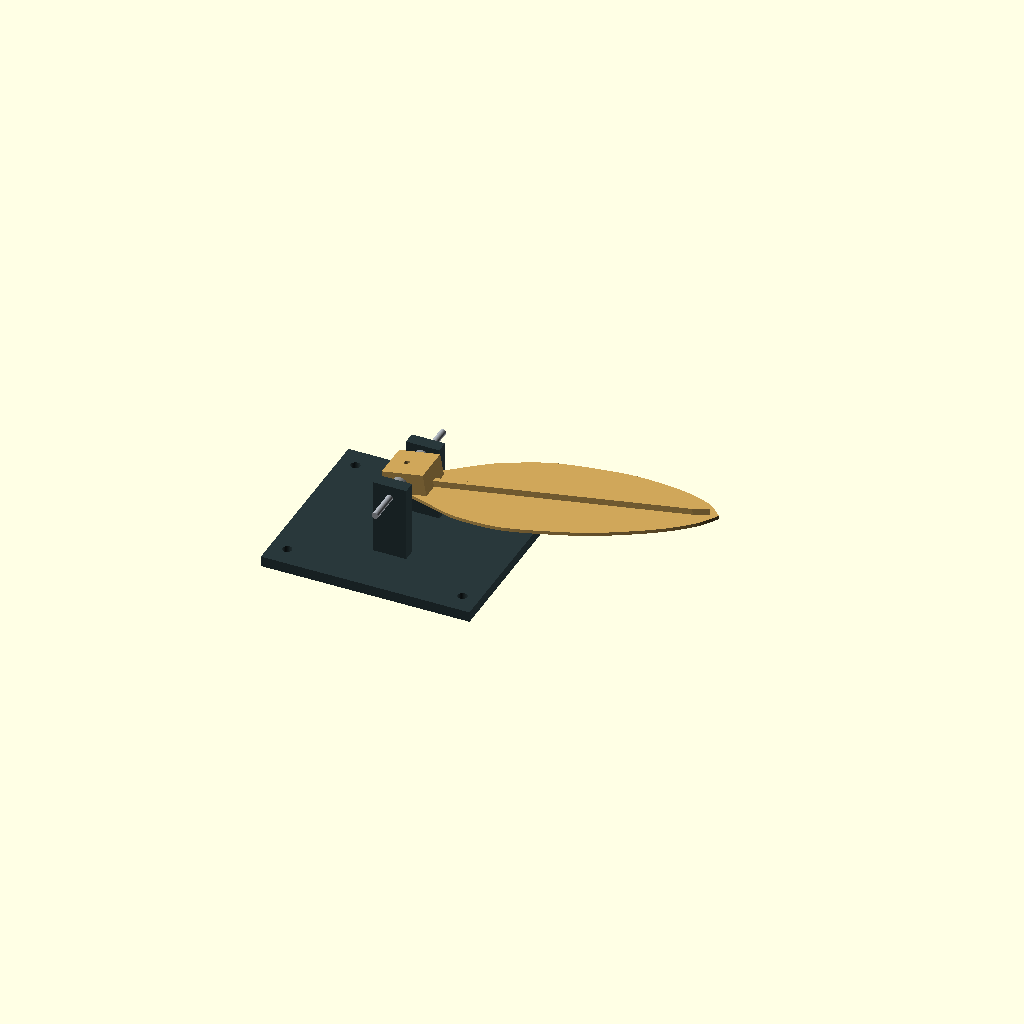
Cell 1: rendered with the file's own defaults.
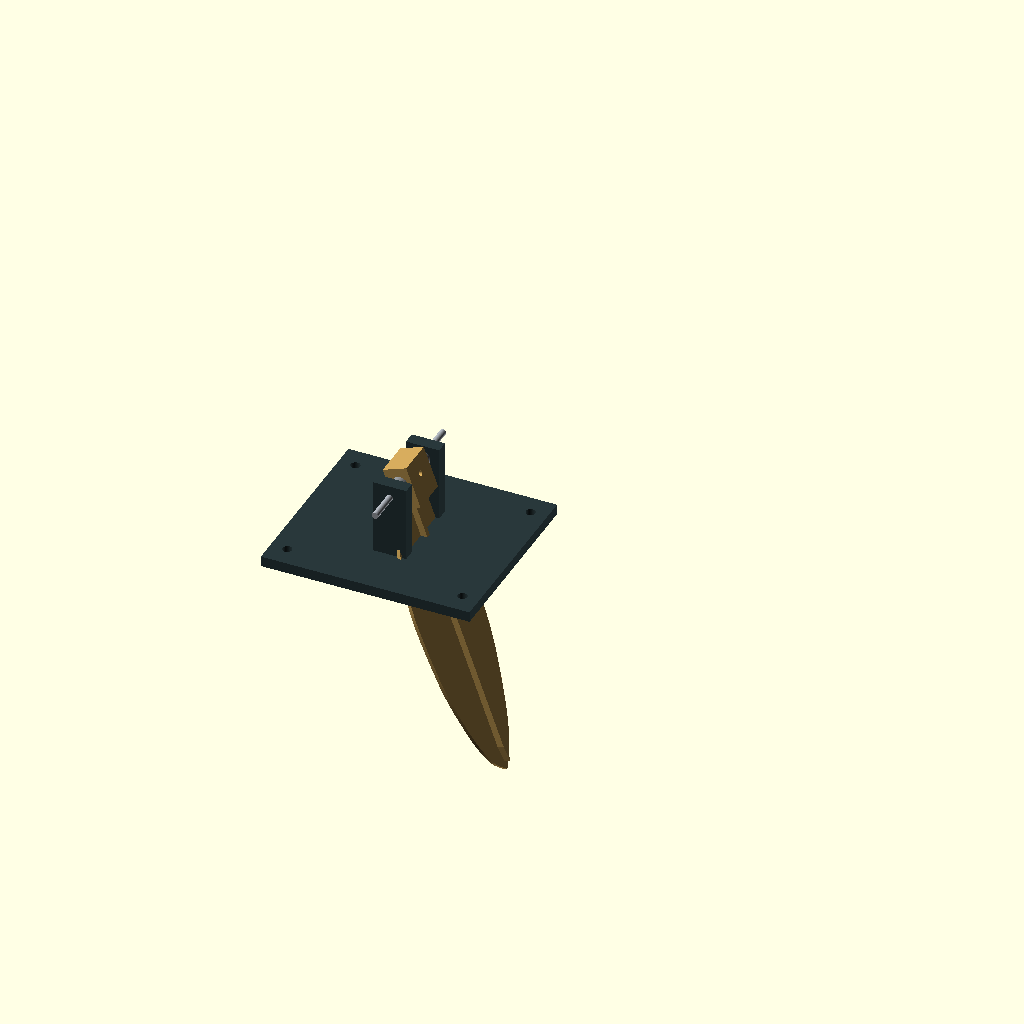
Cell 2: the same model with angle = 160.
One fixed orthographic camera (rotation 55°, 0°, 25°; colour scheme Cornfield) for every cell.
Source of the model, interne/eclosion/prototype-p0/eclosion_p0.scad:
// ECLOSION P0 v0.2 - ETUDE, mm. Aucun G-code.
// part = "assemblage", "petale", "socle", "entretoise", "coupon"
// angle : degres depuis la verticale, course de travail envisagee 20..80.
part="assemblage";
angle=80;
$fn=72;
profil=[[0.0, 7.0], [1.6666666666666667, 7.867238130285286], [3.3333333333333335, 8.726581564181561], [5.0, 9.576275108485472], [6.666666666666667, 10.414563569993664], [8.333333333333334, 11.239691755502786], [10.0, 12.049904471809482], [11.666666666666668, 12.843446525710405], [13.333333333333334, 13.634169428289075], [15.0, 14.448759090027501], [16.666666666666668, 15.279541775480466], [18.333333333333336, 16.117822061988452], [20.0, 16.95490452689194], [21.666666666666668, 17.782093747531402], [23.333333333333336, 18.59069430124733], [25.0, 19.372010765380193], [26.666666666666668, 20.11734771727048], [28.333333333333336, 20.818009734258666], [30.0, 21.465301393685227], [31.666666666666668, 22.050527272890655], [33.333333333333336, 22.56499194921541], [35.0, 23.0], [36.66666666666667, 23.392770641646308], [38.333333333333336, 23.783814224426337], [40.0, 24.169372026485735], [41.66666666666667, 24.54568532597013], [43.333333333333336, 24.90899540102516], [45.0, 25.25554352979645], [46.66666666666667, 25.58157099042965], [48.333333333333336, 25.88331906107039], [50.0, 26.157029019864304], [51.66666666666667, 26.398942144957022], [53.333333333333336, 26.60529971449419], [55.0, 26.772343006621433], [56.66666666666667, 26.896313299484394], [58.333333333333336, 26.973451871228704], [60.0, 27.0], [61.66666666666667, 26.991236092059136], [63.333333333333336, 26.96555403139765], [65.0, 26.9238683127572], [66.66666666666667, 26.86709343087944], [68.33333333333334, 26.796143880506023], [70.0, 26.7119341563786], [71.66666666666667, 26.615378753238833], [73.33333333333334, 26.50739216582838], [75.0, 26.38888888888889], [76.66666666666667, 26.260783417162017], [78.33333333333334, 26.12399024538942], [80.0, 25.979423868312757], [81.66666666666667, 25.827998780673678], [83.33333333333334, 25.67062947721384], [85.0, 25.508230452674898], [86.66666666666667, 25.34171620179851], [88.33333333333334, 25.172001219326322], [90.0, 25.0], [91.66666666666667, 24.81083585593107], [93.33333333333334, 24.59003935240216], [95.0, 24.339135863911586], [96.66666666666667, 24.059650764957645], [98.33333333333334, 23.753109430038638], [100.0, 23.421037233652882], [101.66666666666667, 23.06495955029867], [103.33333333333334, 22.686401754474314], [105.0, 22.286889220678123], [106.66666666666667, 21.867947323408398], [108.33333333333334, 21.43110143716344], [110.0, 20.977876936441564], [111.66666666666667, 20.509799195741067], [113.33333333333334, 20.02839358956026], [115.0, 19.535185492397442], [116.66666666666667, 19.03170027875092], [118.33333333333334, 18.519463323119005], [120.0, 18.0], [121.66666666666667, 17.46758320918509], [123.33333333333334, 16.912860779316688], [125.0, 16.331920478169916], [126.66666666666667, 15.720850073519893], [128.33333333333334, 15.07573733314174], [130.0, 14.392670024810592], [131.66666666666669, 13.667735916301549], [133.33333333333334, 12.897022775389765], [135.0, 12.076618369850348], [136.66666666666669, 11.202610467458406], [138.33333333333334, 10.271086835989092], [140.0, 9.278135243217514], [141.66666666666669, 8.219843456918777], [143.33333333333334, 7.004976013825564], [145.0, 5.496354585679807], [146.66666666666669, 3.7707681535114954], [148.33333333333334, 1.9110416480438501], [150.0, 0.0], [148.33333333333334, -1.9110416480438501], [146.66666666666669, -3.7707681535114954], [145.0, -5.496354585679807], [143.33333333333334, -7.004976013825564], [141.66666666666669, -8.219843456918777], [140.0, -9.278135243217514], [138.33333333333334, -10.271086835989092], [136.66666666666669, -11.202610467458406], [135.0, -12.076618369850348], [133.33333333333334, -12.897022775389765], [131.66666666666669, -13.667735916301549], [130.0, -14.392670024810592], [128.33333333333334, -15.07573733314174], [126.66666666666667, -15.720850073519893], [125.0, -16.331920478169916], [123.33333333333334, -16.912860779316688], [121.66666666666667, -17.46758320918509], [120.0, -18.0], [118.33333333333334, -18.519463323119005], [116.66666666666667, -19.03170027875092], [115.0, -19.535185492397442], [113.33333333333334, -20.02839358956026], [111.66666666666667, -20.509799195741067], [110.0, -20.977876936441564], [108.33333333333334, -21.43110143716344], [106.66666666666667, -21.867947323408398], [105.0, -22.286889220678123], [103.33333333333334, -22.686401754474314], [101.66666666666667, -23.06495955029867], [100.0, -23.421037233652882], [98.33333333333334, -23.753109430038638], [96.66666666666667, -24.059650764957645], [95.0, -24.339135863911586], [93.33333333333334, -24.59003935240216], [91.66666666666667, -24.81083585593107], [90.0, -25.0], [88.33333333333334, -25.172001219326322], [86.66666666666667, -25.34171620179851], [85.0, -25.508230452674898], [83.33333333333334, -25.67062947721384], [81.66666666666667, -25.827998780673678], [80.0, -25.979423868312757], [78.33333333333334, -26.12399024538942], [76.66666666666667, -26.260783417162017], [75.0, -26.38888888888889], [73.33333333333334, -26.50739216582838], [71.66666666666667, -26.615378753238833], [70.0, -26.7119341563786], [68.33333333333334, -26.796143880506023], [66.66666666666667, -26.86709343087944], [65.0, -26.9238683127572], [63.333333333333336, -26.96555403139765], [61.66666666666667, -26.991236092059136], [60.0, -27.0], [58.333333333333336, -26.973451871228704], [56.66666666666667, -26.896313299484394], [55.0, -26.772343006621433], [53.333333333333336, -26.60529971449419], [51.66666666666667, -26.398942144957022], [50.0, -26.157029019864304], [48.333333333333336, -25.88331906107039], [46.66666666666667, -25.58157099042965], [45.0, -25.25554352979645], [43.333333333333336, -24.90899540102516], [41.66666666666667, -24.54568532597013], [40.0, -24.169372026485735], [38.333333333333336, -23.783814224426337], [36.66666666666667, -23.392770641646308], [35.0, -23.0], [33.333333333333336, -22.56499194921541], [31.666666666666668, -22.050527272890655], [30.0, -21.465301393685227], [28.333333333333336, -20.818009734258666], [26.666666666666668, -20.11734771727048], [25.0, -19.372010765380193], [23.333333333333336, -18.59069430124733], [21.666666666666668, -17.782093747531402], [20.0, -16.95490452689194], [18.333333333333336, -16.117822061988452], [16.666666666666668, -15.279541775480466], [15.0, -14.448759090027501], [13.333333333333334, -13.634169428289075], [11.666666666666668, -12.843446525710405], [10.0, -12.049904471809482], [8.333333333333334, -11.239691755502786], [6.666666666666667, -10.414563569993664], [5.0, -9.576275108485472], [3.3333333333333335, -8.726581564181561], [1.6666666666666667, -7.867238130285286], [0.0, -7.0]];
module petale(){ difference(){ union(){
 linear_extrude(1.6) polygon(profil);
 translate([-8,-9,0]) cube([20,18,12]);
 translate([0,0,1.6]) linear_extrude(3)
 polygon([[10,-1.2],[138,-1.2],[146,0],[138,1.2],[10,1.2]]);
 } translate([0,-15,6]) rotate([-90,0,0]) cylinder(d=3.2,h=30);
 translate([0,0,6]) cylinder(d=2.6,h=8); }}
module socle(){ difference(){ union(){
 translate([-50,-45,0]) cube([100,90,5]);
 for(y=[-17,17]) translate([-8,y-3,5]) cube([16,6,36]);
 } for(x=[-42,42]) for(y=[-35,35]) translate([x,y,-1]) cylinder(d=4.5,h=8);
 translate([0,-25,35]) rotate([-90,0,0]) cylinder(d=3.2,h=50); }}
module entretoise(){difference(){cylinder(d=8,h=4.5);translate([0,0,-1])cylinder(d=3.3,h=7);}}
module coupon(){difference(){cube([70,20,4]);for(i=[0:3])translate([10+16*i,10,-1])cylinder(d=3+.2*i,h=6);}}
if(part=="petale")petale();
else if(part=="socle")socle();
else if(part=="entretoise")entretoise();
else if(part=="coupon")coupon();
else {
 color([.16,.22,.23])socle();
 color([.76,.61,.33])translate([0,0,35])rotate([0,angle-90,0])translate([0,0,-6])petale();
 color([.65,.67,.7])translate([0,-35,35])rotate([-90,0,0])cylinder(d=3,h=70);
 for(y=[-13.5,9])color([.55,.56,.57])translate([0,y,35])rotate([-90,0,0])entretoise();
}
Customizer parameters (derived from the source; name, type, default, range or options):
part: string, default "assemblage"
angle: number, default 80
